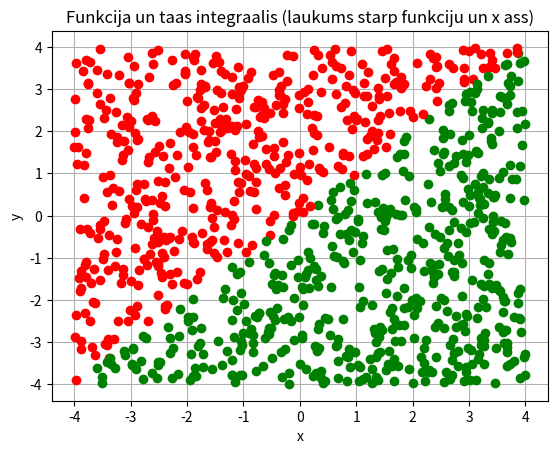

The script that saved this image:
import sys
sys.path.append('/usr/local/anaconda3/lib/python3.6/site-packages')

# N vienmieriigi sadaliiti gadiijuma skaitlji
# N uniformly distributed random numbers

from numpy import random
#print(random.__doc__)
#print(random.uniform.__doc__)

N = 1000
a = -4
b = 4

#pseido-gadiijuma skaitlju generatora grauds
#random.seed(1)

x = random.uniform(a,b,N)
#x = random.normal(a,b,N)


k = [0, 0, 0, 0, 0]
for i in range(N):
    if x[i] < 1:
        k[0] = k[0] + 1
    elif x[i] < 2:
        k[1] = k[1] + 1
    elif x[i] < 3:
        k[2] = k[2] + 1
    elif x[i] < 4:
        k[3] = k[3] + 1
    else:
        k[4] = k[4] + 1
print(k)


y = random.uniform(a,b,N)

from matplotlib import pyplot as plt
plt.grid()
plt.xlabel('x')
plt.ylabel('y')
plt.title('Funkcija un taas integraalis (laukums starp funkciju un x ass)')
#nav jeegas ziimeet shaadi plt.plot(x,y)
#plt.plot(x,y,'ko')
N1 = 0
for i in range(N):
    if y[i] < x[i]:
        plt.plot(x[i],y[i],'go')
        N1 = N1 + 1
    else:
        plt.plot(x[i],y[i],'ro')

S_zinaamais = (b-a) * (b-a)
S_nezinaamais = 1. * S_zinaamais * N1 / N
print(S_nezinaamais)

plt.show()
